Run: headless pygame with SDL's dummy video driver; simulated clock (each Clock.tick advances the game by its frame time, no real sleeping); random seed 0; keys injected as events and as key.get_pressed() state; no mouse input.
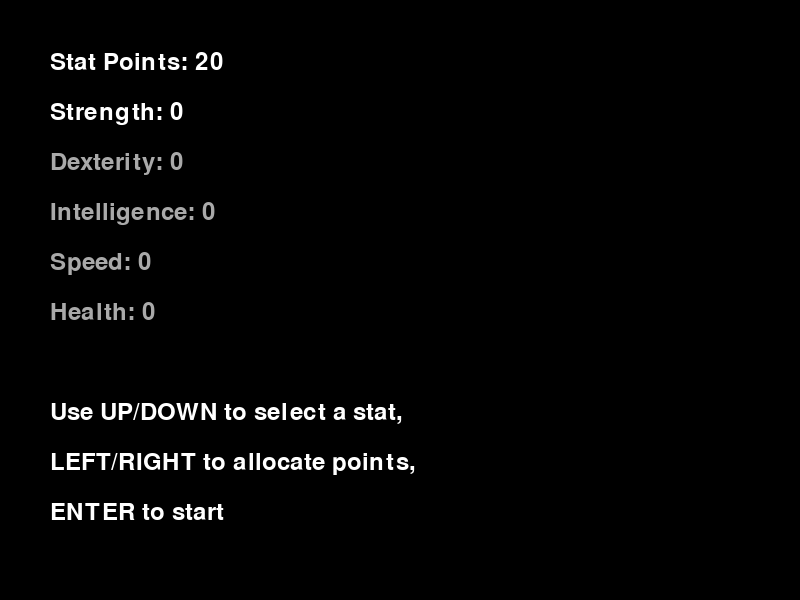
Frame 1 of 4 · flips 1–60 · no input
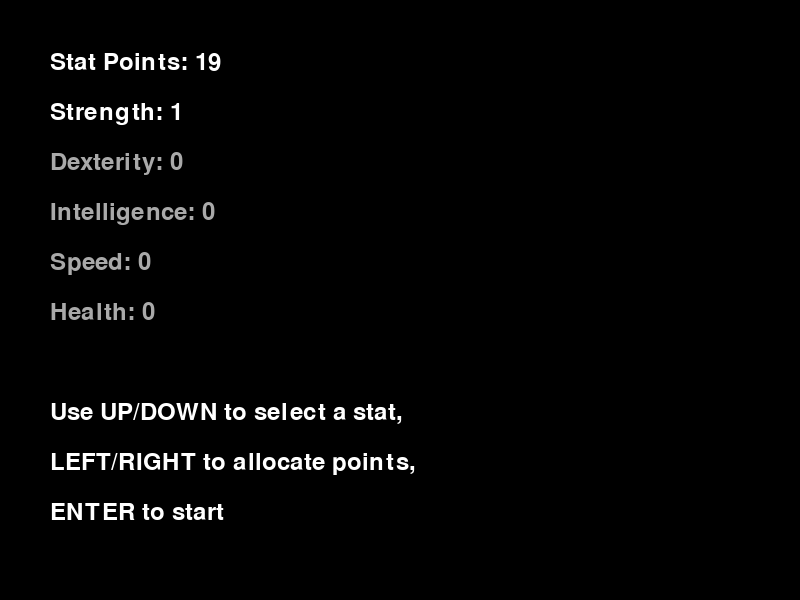
Frame 2 of 4 · flips 61–180 · tapped SPACE, RETURN · held RIGHT (→), D
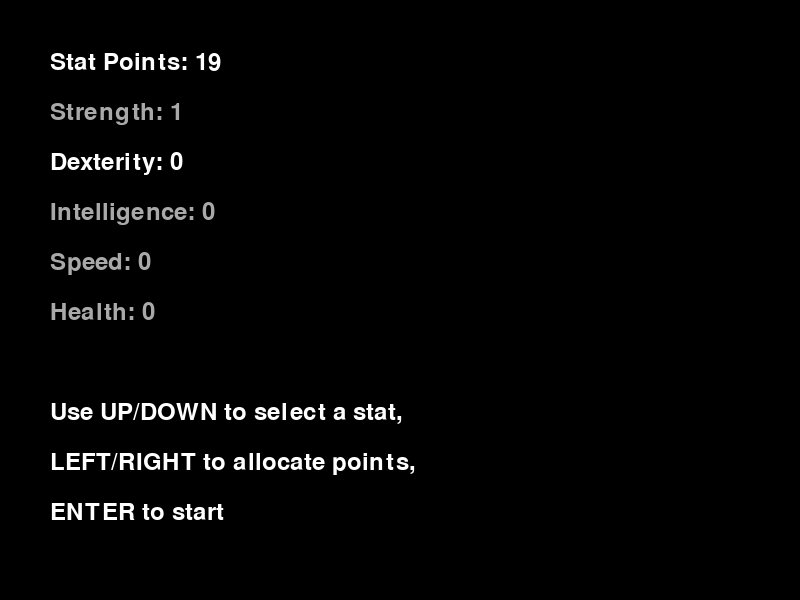
Frame 3 of 4 · flips 181–300 · held DOWN (↓), S
Frame 4 of 4 · flips 301–420 · held LEFT (←), A, UP (↑), W · screen same as frame 2, image omitted

The pygame program that drew these frames:

import pygame
import sys
import random

# Initialize Pygame
pygame.init()

# Set up the display
screen_width, screen_height = 800, 600
room_width, room_height = 800, 600
screen = pygame.display.set_mode((screen_width, screen_height))
pygame.display.set_caption('Dungeon Crawler')

# Define colors
BLACK = (0, 0, 0)
WHITE = (255, 255, 255)
RED = (255, 0, 0)
GREEN = (0, 255, 0)
BLUE = (0, 0, 255)
YELLOW = (255, 255, 0)
BROWN = (139, 69, 19)
GRAY = (169, 169, 169)

# Define initial stat points
total_stat_points = 20
stats = {
    "Strength": 0,
    "Dexterity": 0,
    "Intelligence": 0,
    "Speed": 0,
    "Health": 0
}

# Character class
class Character:
    def __init__(self, x, y, stats):
        self.x = x
        self.y = y
        self.size = 50
        self.color = RED
        self.speed = 2 + stats["Speed"]
        self.max_health = 50 + stats["Health"] * 10
        self.health = self.max_health
        self.attack = 5 + stats["Strength"] * 2
        self.dexterity = stats["Dexterity"]
        self.intelligence = stats["Intelligence"]
        self.inventory = []
        self.gold = 0
        self.stats = stats

    def move(self, dx, dy, walls):
        if not self.collides_with_walls(dx, dy, walls):
            self.x += dx
            self.y += dy

    def collides_with_walls(self, dx, dy, walls):
        next_x = self.x + dx
        next_y = self.y + dy
        for wall in walls:
            if wall.collidepoint(next_x, next_y) or wall.collidepoint(next_x + self.size, next_y) or \
               wall.collidepoint(next_x, next_y + self.size) or wall.collidepoint(next_x + self.size, next_y + self.size):
                return True
        return False

    def collides_with_event(self, event_rect):
        if event_rect is None:
            return False
        return event_rect.colliderect(pygame.Rect(self.x, self.y, self.size, self.size))

    def draw(self, surface):
        pygame.draw.rect(surface, self.color, (self.x, self.y, self.size, self.size))

    def add_item(self, item):
        self.inventory.append(item)
        if item == 'iron sword':
            self.attack += 5

# Room class
class Room:
    def __init__(self, room_type):
        self.room_type = room_type
        self.color = [random.randint(100, 255) for _ in range(3)]
        self.event = self.generate_event()
        self.has_event_object = self.event is not None
        self.walls = self.generate_walls()
        self.event_rect = None
        self.event_triggered = False
        self.random_event_position()

    def generate_event(self):
        events = [
            ("There's a goblin, do you punch it?", "Punch it", "Run away", "You punch the goblin.", "goblin"),
            ("You find an iron sword, add to inventory?", "Yes", "No", "You put the sword in your bag, gain +5 attack.", "iron sword"),
            ("You find a treasure chest, do you open it?", "Open it", "Leave it", "You find some gold inside.", "treasure"),
            ("You find a health potion, do you drink it?", "Drink it", "Leave it", "You drink the potion and restore health.", "potion"),
            ("You encounter a trap, do you try to disarm it?", "Disarm it", "Avoid it", "You successfully disarm the trap.", "trap"),
            ("You see a mystic altar, do you approach it?", "Approach it", "Ignore it", "The altar grants you a temporary buff.", "altar"),
            ("You meet a mysterious merchant, do you buy something?", "Buy", "Ignore", "You buy an item from the merchant.", "merchant"),
            ("You find an ancient scroll, do you read it?", "Read it", "Ignore it", "You learn a new skill.", "scroll"),
            ("You find a magic fountain, do you drink from it?", "Drink", "Ignore", "You feel rejuvenated.", "fountain"),
            ("You discover a hidden door, do you enter?", "Enter", "Ignore", "You find a secret room.", "hidden door"),
            ("You see a cursed idol, do you touch it?", "Touch it", "Ignore it", "The idol curses you.", "idol"),
            ("You encounter a riddle, do you try to solve it?", "Solve it", "Ignore it", "You solve the riddle and gain a reward.", "riddle"),
            ("You find a staircase leading down, do you descend?", "Descend", "Stay", "You descend to a new level.", "staircase")
        ]
        return random.choice(events) if random.random() < 0.5 else None

    def generate_walls(self):
        walls = []
        if random.random() < 0.5:  # 50% chance to have walls
            if self.room_type == "left_wall":
                walls.append(pygame.Rect(room_width // 2 - 10, 0, 20, screen_height))
            elif self.room_type == "right_wall":
                walls.append(pygame.Rect(room_width // 2 - 10, 0, 20, screen_height))
            elif self.room_type == "top_wall":
                walls.append(pygame.Rect(0, room_height // 2 - 10, screen_width, 20))
            elif self.room_type == "bottom_wall":
                walls.append(pygame.Rect(0, room_height // 2 - 10, screen_width, 20))
        return walls

    def random_event_position(self):
        if not self.has_event_object:
            return
        while True:
            x = random.randint(50, room_width - 50)
            y = random.randint(50, room_height - 50)
            event_rect = pygame.Rect(x - 25, y - 25, 50, 50)
            if not any(wall.colliderect(event_rect) for wall in self.walls):
                self.event_rect = event_rect
                break

    def draw(self, surface):
        # Draw room walls based on room type
        for wall in self.walls:
            pygame.draw.rect(surface, GRAY, wall)

        # Draw event objects
        if self.has_event_object and not self.event_triggered:
            if self.event[4] == "goblin":
                pygame.draw.circle(surface, GREEN, self.event_rect.center, 25)
            elif self.event[4] == "treasure":
                pygame.draw.rect(surface, YELLOW, self.event_rect)
            elif self.event[4] == "potion":
                pygame.draw.circle(surface, BLUE, self.event_rect.center, 25)
            elif self.event[4] == "altar":
                pygame.draw.rect(surface, BROWN, self.event_rect)
            elif self.event[4] == "merchant":
                pygame.draw.rect(surface, WHITE, self.event_rect)
            elif self.event[4] == "scroll":
                pygame.draw.rect(surface, WHITE, self.event_rect)
            elif self.event[4] == "fountain":
                pygame.draw.circle(surface, BLUE, self.event_rect.center, 30)
            elif self.event[4] == "hidden door":
                pygame.draw.rect(surface, BLACK, self.event_rect)
            elif self.event[4] == "idol":
                pygame.draw.circle(surface, RED, self.event_rect.center, 25)
            elif self.event[4] == "riddle":
                pygame.draw.rect(surface, WHITE, self.event_rect)
            elif self.event[4] == "staircase":
                pygame.draw.rect(surface, GRAY, self.event_rect)

# Create a dungeon
def generate_dungeon(width, height):
    room_types = ["empty", "left_wall", "right_wall", "top_wall", "bottom_wall"]
    return [[Room(random.choice(room_types)) for _ in range(height)] for _ in range(width)]

dungeon_width, dungeon_height = 5, 5
dungeon = generate_dungeon(dungeon_width, dungeon_height)

# Starting room coordinates
current_room_x, current_room_y = 2, 2

# Create a character instance in the center of the room
def create_player(room, stats):
    player = Character(room_width // 2, room_height // 2, stats)
    while player.collides_with_event(room.event_rect) or player.collides_with_walls(0, 0, room.walls):
        player.x = random.randint(0, room_width - player.size)
        player.y = random.randint(0, room_height - player.size)
    return player

player = None

# Set up the clock for controlling the frame rate
clock = pygame.time.Clock()
fps = 60  # Frames per second

# Event handling variables
event_active = False
current_event = None

# Inventory view state
inventory_view_active = False

# Display text
display_text = ""

def handle_event_choice(choice):
    global event_active, dungeon, current_room_x, current_room_y, player, display_text, current_room
    if current_event[4] == "goblin":
        if choice == 1:
            if player.attack > 20:  # Check Strength
                gold_found = random.randint(1, 20)
                player.gold += gold_found
                display_text = f"You kill the goblin and find {gold_found} gold."
            else:
                player.health -= 10
                display_text = "The goblin bites you, lose 10 health."
        elif choice == 2:
            display_text = "You run away from the goblin."
    elif current_event[4] == "iron sword":
        if choice == 1:
            player.add_item("iron sword")
            display_text = "You put the sword in your bag, gain +5 attack."
        elif choice == 2:
            display_text = "You leave the sword."
    elif current_event[4] == "treasure":
        if choice == 1:
            gold_found = random.randint(10, 50)
            player.gold += gold_found
            display_text = f"You find {gold_found} gold in the chest."
        elif choice == 2:
            display_text = "You leave the chest."
    elif current_event[4] == "potion":
        if choice == 1:
            health_restored = random.randint(10, 30)
            player.health += health_restored
            if player.health > player.max_health:
                player.health = player.max_health
            display_text = f"You restore {health_restored} health by drinking the potion."
        elif choice == 2:
            display_text = "You leave the potion."
    elif current_event[4] == "trap":
        if choice == 1:
            if player.dexterity > 10:  # Check Dexterity
                gold_found = random.randint(10, 30)
                player.gold += gold_found
                display_text = f"You successfully disarm the trap and find {gold_found} gold."
            else:
                player.health -= 20
                display_text = "You fail to disarm the trap and lose 20 health."
        elif choice == 2:
            display_text = "You avoid the trap."
    elif current_event[4] == "altar":
        if choice == 1:
            if player.intelligence > 10:
                player.attack += 10
                display_text = "The altar grants you a +10 attack buff."
            else:
                player.health -= 20
                display_text = "The altar curses you, lose 20 health."
        elif choice == 2:
            display_text = "You ignore the altar."
    elif current_event[4] == "merchant":
        if choice == 1:
            if player.gold >= 10:
                player.gold -= 10
                player.add_item("mysterious item")
                display_text = "You buy a mysterious item from the merchant."
            else:
                display_text = "You don't have enough gold to buy anything."
        elif choice == 2:
            display_text = "You ignore the merchant."
    elif current_event[4] == "scroll":
        if choice == 1:
            player.attack += 5
            display_text = "You learn a new skill and gain +5 attack."
        elif choice == 2:
            display_text = "You ignore the scroll."
    elif current_event[4] == "fountain":
        if choice == 1:
            player.health = player.max_health
            display_text = "You feel fully rejuvenated after drinking from the fountain."
        elif choice == 2:
            display_text = "You ignore the fountain."
    elif current_event[4] == "hidden door":
        if choice == 1:
            gold_found = random.randint(20, 100)
            player.gold += gold_found
            display_text = f"You find a secret room and gain {gold_found} gold."
        elif choice == 2:
            display_text = "You ignore the hidden door."
    elif current_event[4] == "idol":
        if choice == 1:
            if player.intelligence > 10:
                player.attack += 5
                display_text = "The idol blesses you, gain +5 attack."
            else:
                player.health -= 15
                display_text = "The idol curses you, lose 15 health."
        elif choice == 2:
            display_text = "You ignore the idol."
    elif current_event[4] == "riddle":
        if choice == 1:
            if player.intelligence > 10:  # Check Intelligence
                gold_found = random.randint(10, 50)
                player.gold += gold_found
                display_text = f"You solve the riddle and gain {gold_found} gold."
            else:
                player.health -= 10
                display_text = "You fail to solve the riddle and lose 10 health."
        elif choice == 2:
            display_text = "You ignore the riddle."
    elif current_event[4] == "staircase":
        if choice == 1:
            dungeon = generate_dungeon(dungeon_width, dungeon_height)
            current_room_x, current_room_y = 2, 2
            player = create_player(dungeon[current_room_x][current_room_y], player.stats)
            display_text = "You descend to a new dungeon level."
        elif choice == 2:
            display_text = "You stay on the current level."
    current_room.event_triggered = True
    event_active = False

def transition_room(new_room_x, new_room_y, dx, dy):
    global current_room_x, current_room_y, player, current_room
    current_room_x = new_room_x
    current_room_y = new_room_y
    current_room = dungeon[current_room_x][current_room_y]
    if dx != 0:  # Moving left or right
        player.y = max(0, min(player.y, screen_height - player.size))
        if dx > 0:
            player.x = 0
        else:
            player.x = screen_width - player.size
    if dy != 0:  # Moving up or down
        player.x = max(0, min(player.x, screen_width - player.size))
        if dy > 0:
            player.y = 0
        else:
            player.y = screen_height - player.size
    while player.collides_with_walls(0, 0, current_room.walls):
        player.x = random.randint(0, room_width - player.size)
        player.y = random.randint(0, room_height - player.size)

# Character Creation Screen
def character_creation_screen():
    global total_stat_points
    selected_stat = "Strength"
    running = True
    while running:
        screen.fill(BLACK)
        font = pygame.font.Font(None, 36)
        y_offset = 100

        # Display available stat points
        stat_points_text = font.render(f"Stat Points: {total_stat_points}", True, WHITE)
        screen.blit(stat_points_text, (50, 50))

        # Display stats and selection
        for stat in stats:
            stat_text = font.render(f"{stat}: {stats[stat]}", True, WHITE if stat == selected_stat else GRAY)
            screen.blit(stat_text, (50, y_offset))
            y_offset += 50

        # Display instructions
        instructions_text1 = font.render("Use UP/DOWN to select a stat,", True, WHITE)
        instructions_text2 = font.render("LEFT/RIGHT to allocate points,", True, WHITE)
        instructions_text3 = font.render("ENTER to start", True, WHITE)
        screen.blit(instructions_text1, (50, 400))
        screen.blit(instructions_text2, (50, 450))
        screen.blit(instructions_text3, (50, 500))

        for event in pygame.event.get():
            if event.type == pygame.QUIT:
                pygame.quit()
                sys.exit()
            if event.type == pygame.KEYDOWN:
                if event.key == pygame.K_RETURN and total_stat_points == 0:
                    running = False
                elif event.key == pygame.K_UP:
                    selected_stat = list(stats.keys())[max(0, list(stats.keys()).index(selected_stat) - 1)]
                elif event.key == pygame.K_DOWN:
                    selected_stat = list(stats.keys())[min(len(stats) - 1, list(stats.keys()).index(selected_stat) + 1)]
                elif event.key == pygame.K_LEFT and stats[selected_stat] > 0:
                    stats[selected_stat] -= 1
                    total_stat_points += 1
                elif event.key == pygame.K_RIGHT and total_stat_points > 0:
                    stats[selected_stat] += 1
                    total_stat_points -= 1

        pygame.display.flip()
        clock.tick(fps)

# Main game loop
def main_game_loop():
    global running, event_active, current_event, display_text, inventory_view_active
    running = True
    while running:
        for event in pygame.event.get():
            if event.type == pygame.QUIT:
                running = False

            if event.type == pygame.KEYDOWN:
                if event.key == pygame.K_e and not event_active:
                    inventory_view_active = not inventory_view_active

                if event_active:
                    if event.key == pygame.K_1:  # Player chooses option 1
                        handle_event_choice(1)
                    elif event.key == pygame.K_2:  # Player chooses option 2
                        handle_event_choice(2)

        if event_active:
            # Display the event and choices
            font = pygame.font.Font(None, 36)
            screen.fill(BLACK)  # Clear the screen before drawing text
            text = font.render(current_event[0], True, WHITE)
            screen.blit(text, (50, 50))

            option1 = font.render("1. " + current_event[1], True, WHITE)
            screen.blit(option1, (50, 100))

            option2 = font.render("2. " + current_event[2], True, WHITE)
            screen.blit(option2, (50, 150))
        elif inventory_view_active:
            # Display the inventory and stats
            font = pygame.font.Font(None, 36)
            text_lines = [
                f"Health: {player.health}/{player.max_health}",
                f"Attack: {player.attack}",
                f"Dexterity: {player.dexterity}",
                f"Intelligence: {player.intelligence}",
                f"Gold: {player.gold}",
                "Inventory:"
            ] + player.inventory

            screen.fill(BLACK)
            for i, line in enumerate(text_lines):
                text = font.render(line, True, WHITE)
                screen.blit(text, (50, 50 + i * 40))
        else:
            # Get the set of keys pressed
            keys = pygame.key.get_pressed()

            # Move character based on key input
            if keys[pygame.K_w]:  # Move up
                player.move(0, -player.speed, dungeon[current_room_x][current_room_y].walls)
                if player.y < 0:
                    if current_room_y > 0:
                        transition_room(current_room_x, current_room_y - 1, 0, -1)
                        player.y = screen_height - player.size
                        event_active = False
                        current_event = None
                    else:
                        player.y = 0
            if keys[pygame.K_s]:  # Move down
                player.move(0, player.speed, dungeon[current_room_x][current_room_y].walls)
                if player.y + player.size > screen_height:
                    if current_room_y < dungeon_height - 1:
                        transition_room(current_room_x, current_room_y + 1, 0, 1)
                        player.y = 0
                        event_active = False
                        current_event = None
                    else:
                        player.y = screen_height - player.size
            if keys[pygame.K_a]:  # Move left
                player.move(-player.speed, 0, dungeon[current_room_x][current_room_y].walls)
                if player.x < 0:
                    if current_room_x > 0:
                        transition_room(current_room_x - 1, current_room_y, -1, 0)
                        player.x = screen_width - player.size
                        event_active = False
                        current_event = None
                    else:
                        player.x = 0
            if keys[pygame.K_d]:  # Move right
                player.move(player.speed, 0, dungeon[current_room_x][current_room_y].walls)
                if player.x + player.size > screen_width:
                    if current_room_x < dungeon_width - 1:
                        transition_room(current_room_x + 1, current_room_y, 1, 0)
                        player.x = 0
                        event_active = False
                        current_event = None
                    else:
                        player.x = screen_width - player.size

            # Fill the screen with the current room's color
            current_room = dungeon[current_room_x][current_room_y]
            screen.fill(current_room.color)

            # Draw the room's elements
            current_room.draw(screen)

            # Draw the character
            player.draw(screen)

            # Check for event collision
            if current_room.has_event_object and not current_room.event_triggered and player.collides_with_event(current_room.event_rect):
                current_event = current_room.event
                event_active = True
                display_text = ""

        # Display result text
        if display_text:
            font = pygame.font.Font(None, 36)
            result_text = font.render(display_text, True, WHITE)
            screen.blit(result_text, (50, 500))

        # Update the display
        pygame.display.flip()

        # Limit the frame rate
        clock.tick(fps)

# Run character creation screen first
character_creation_screen()

# Initialize player after character creation
player = create_player(dungeon[current_room_x][current_room_y], stats)

# Run the main game loop
main_game_loop()

# Quit Pygame
pygame.quit()
sys.exit()
